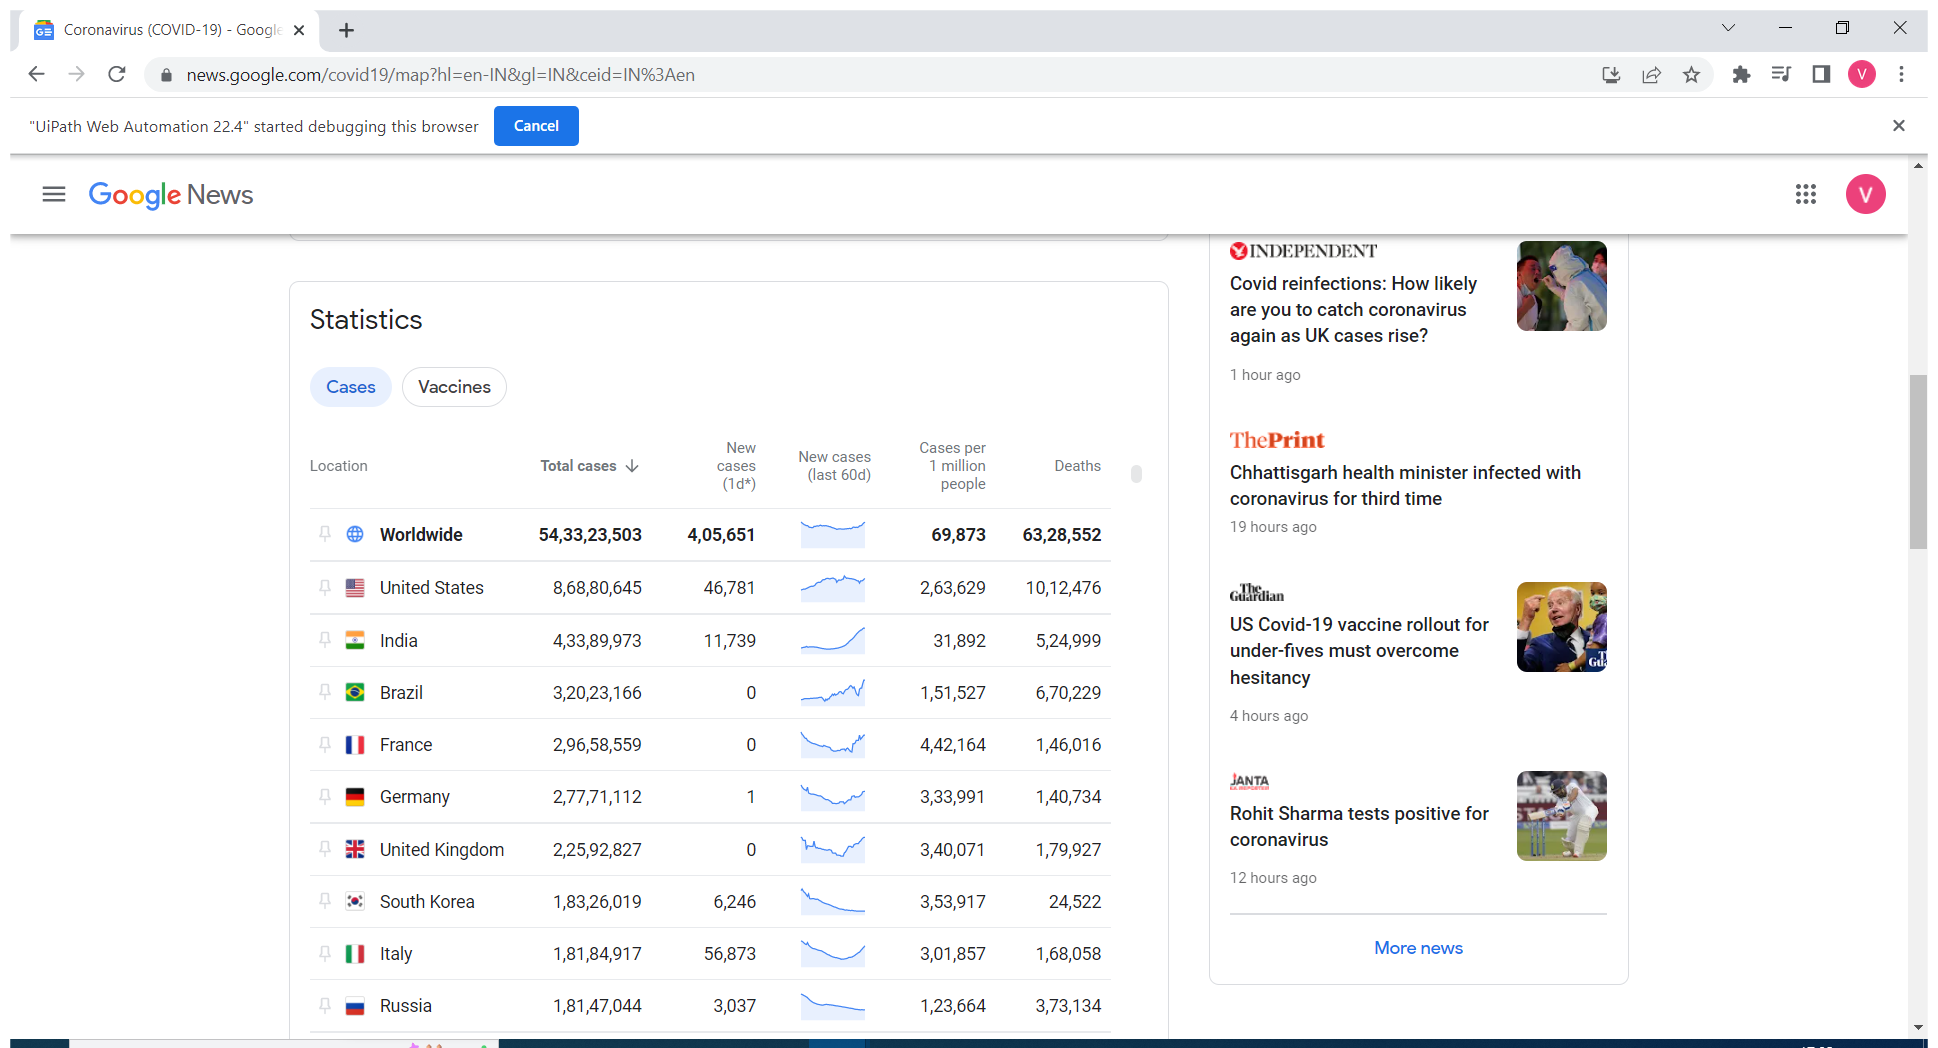
Task: This is fina project in which data scraping and email automation is used
Workflow: Main

Step 1: Use Browser Chrome: Coronavirus (COVID-19) - Google News in window 'Coronavirus (COVID-19) - Google News' (chrome.exe)

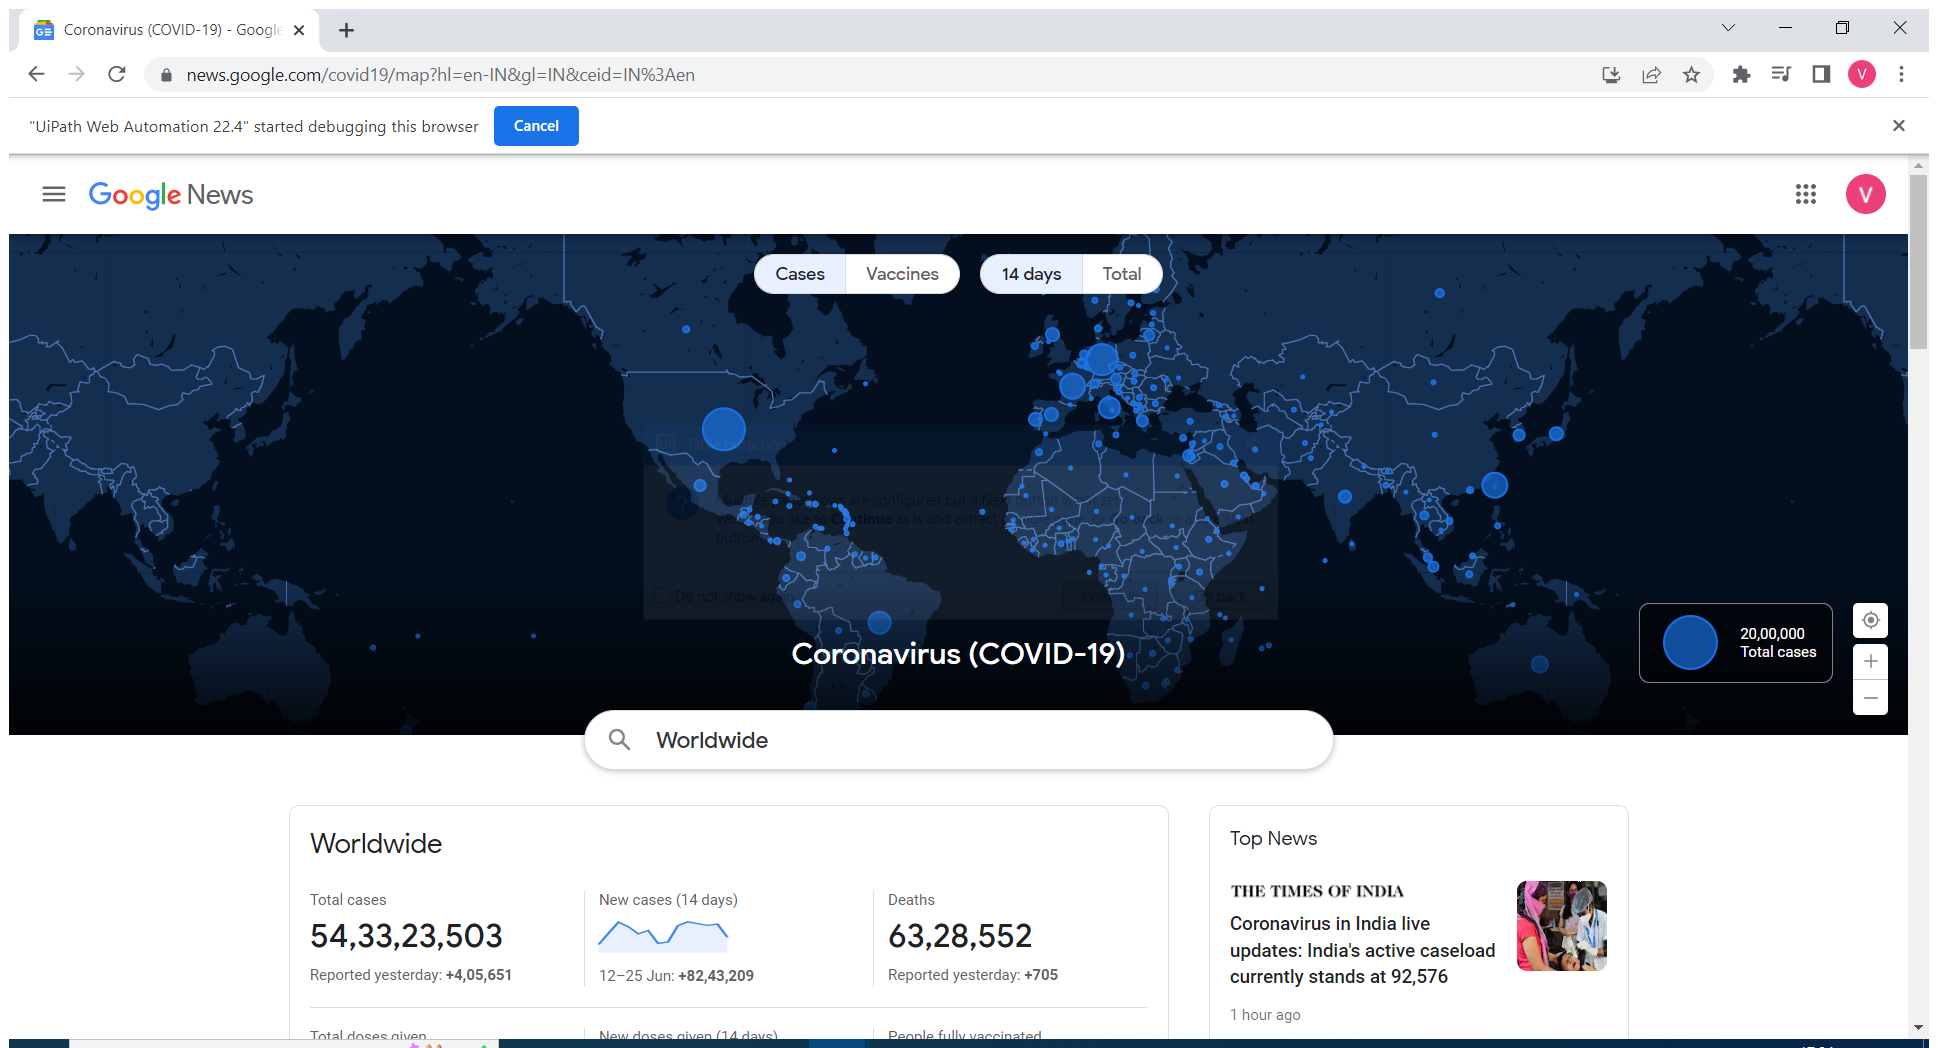
Step 2: Use Application/Browser in window 'Coronavirus (COVID-19) - Google News' (chrome.exe)

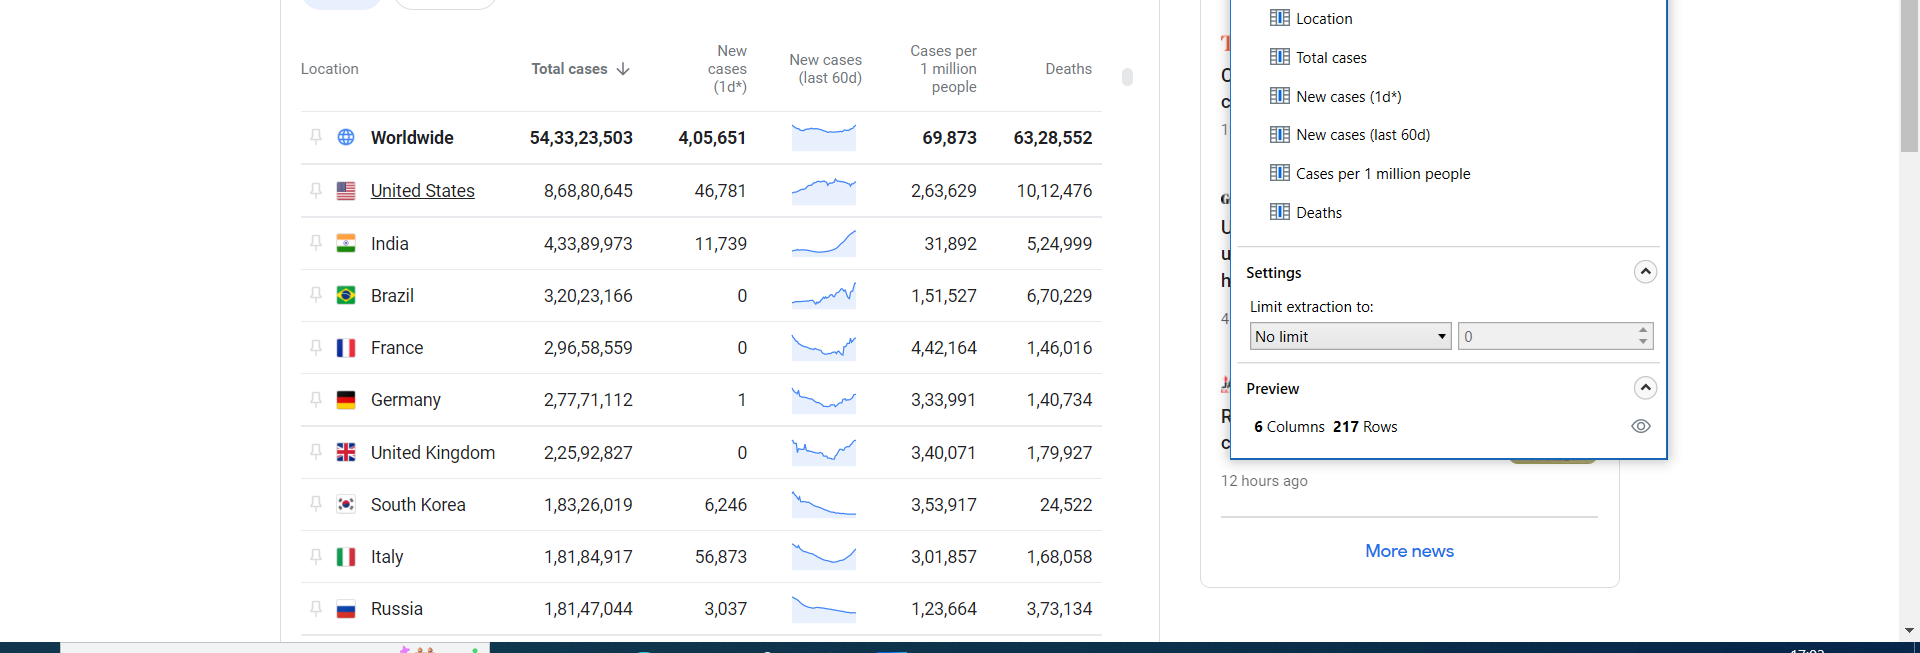
Step 3: get-text